6-way image classification set "dataset" from GitHub (Drak-Aris/ComputerVision_BananaSort); label vocabulary: mure malade, mure sain, tropmure malade, tropmure sain, vert malade, vert sain.

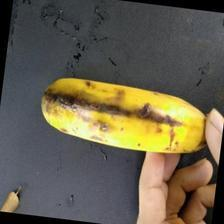
Label: tropmure malade

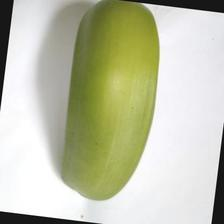
Label: vert sain

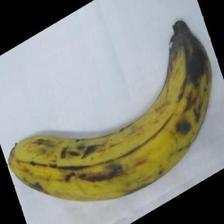
Label: tropmure sain

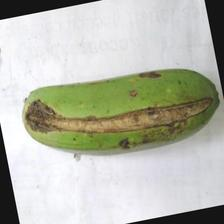
Label: vert malade

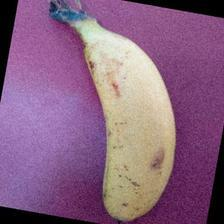
Label: mure sain

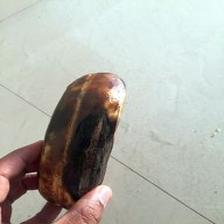
Label: mure malade
